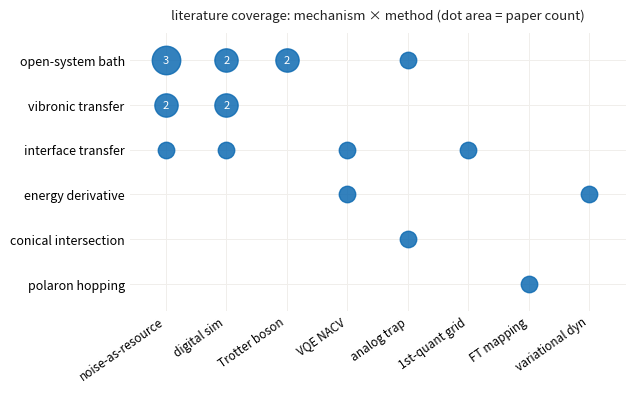

This figure's Python source:
"""ARCHETYPE: sparse categorical matrix — "which combinations exist".

The replacement for the shipped failure: a mostly-zero count matrix rendered
as a dark heatmap (90% of ink spent on zero, colorbar ticked at 0.5 for
integer counts, numbers duplicating the colormap). Design rules embodied:
- Zeros are ABSENCE: white cell, no mark. Ink goes only where data is.
- One encoding: dot AREA carries the count; the number sits inside larger
  dots only. No colorbar for small integers.
- Hairline grid; labels in ink; spines off, ticks off.
- Row/column ordering is by marginal totals (busiest first), never
  alphabetical — the ordering IS information.
"""
import matplotlib.pyplot as plt
import numpy as np
from pathlib import Path

for st in ("report/figstyle.mplstyle",):
    if Path(st).exists(): plt.style.use(st)

ACCENT, INK, MUTED = "#0F6BB2", "#222222", "#7A7570"
rows = ["open-system bath", "vibronic transfer", "interface transfer",
        "conical intersection", "polaron hopping", "energy derivative"]
cols = ["noise-as-resource", "digital sim", "Trotter boson", "VQE NACV",
        "1st-quant grid", "analog trap", "FT mapping", "variational dyn"]
C = np.zeros((6, 8), int)
C[0, [0, 1, 2, 5]] = [3, 2, 2, 1]; C[1, [1, 0]] = [2, 2]
C[2, [4, 1, 0, 3]] = [1, 1, 1, 1]; C[3, 5] = 1; C[4, 6] = 1; C[5, [3, 7]] = [1, 1]

order_r = np.argsort(-C.sum(1)); order_c = np.argsort(-C.sum(0))
C = C[order_r][:, order_c]
rows = [rows[i] for i in order_r]; cols = [cols[j] for j in order_c]

fig, ax = plt.subplots(figsize=(6.4, 3.6))
for i in range(len(rows)):
    for j in range(len(cols)):
        if C[i, j] > 0:
            ax.scatter(j, i, s=140 * C[i, j], color=ACCENT, alpha=0.85, zorder=3)
            if C[i, j] > 1:
                ax.text(j, i, str(C[i, j]), ha="center", va="center",
                        color="white", fontsize=8, zorder=4)
ax.set_xticks(range(len(cols)), cols, rotation=35, ha="right", fontsize=8.5)
ax.set_yticks(range(len(rows)), rows, fontsize=9)
ax.set_xlim(-0.6, len(cols) - 0.4); ax.set_ylim(len(rows) - 0.4, -0.6)
for sp in ax.spines.values(): sp.set_visible(False)
ax.grid(True, color="#F0EEEB", lw=0.7); ax.set_axisbelow(True)
ax.tick_params(length=0)
ax.set_title("literature coverage: mechanism × method (dot area = paper count)",
             fontsize=9.5, color=INK, pad=10)
fig.savefig("archetype_matrix.png", dpi=200, bbox_inches="tight")
